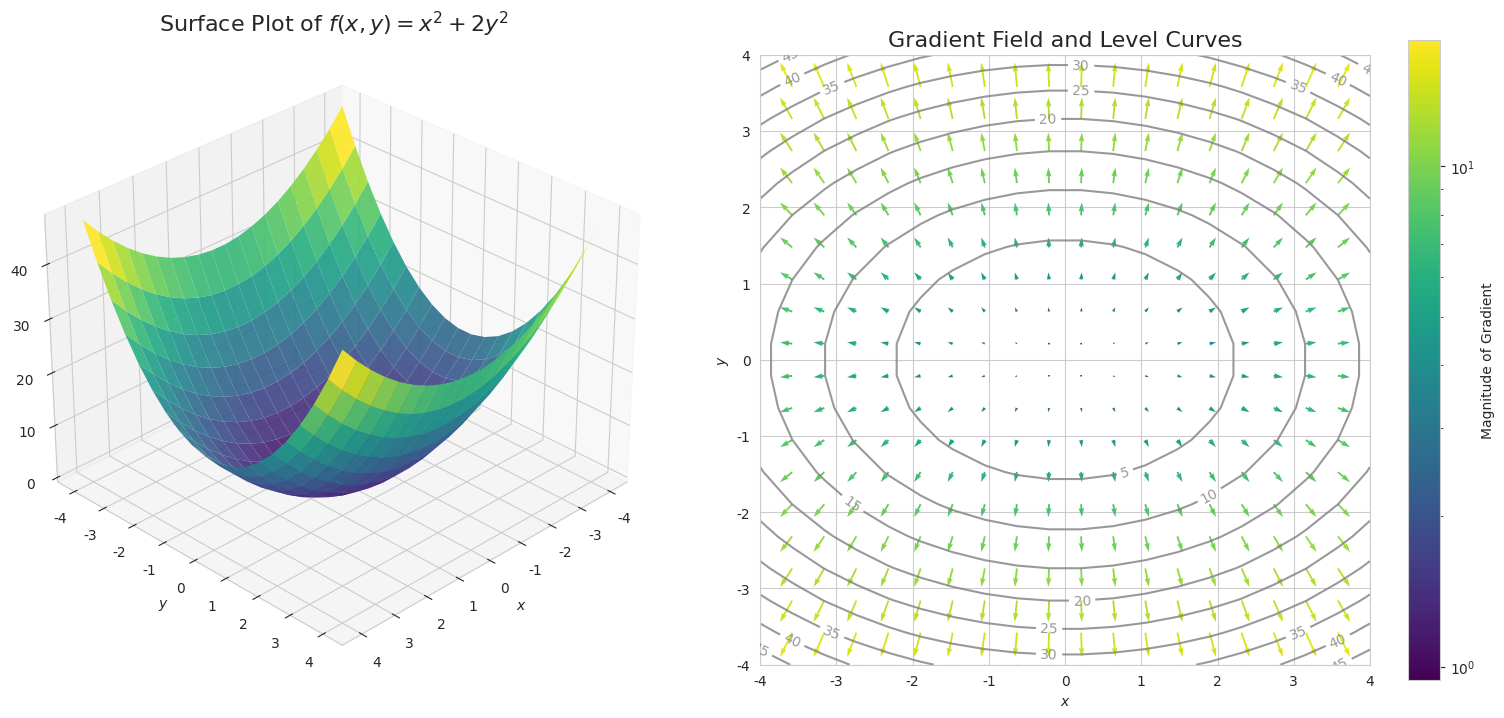

Python code for this plot: (Note: this script raises an exception after producing the figure.)
import numpy as np
import matplotlib.pyplot as plt
from matplotlib.colors import LogNorm
import seaborn as sns

# --- Define the function and its gradient ---
def f(x, y):
    """A simple quadratic function."""
    return x**2 + 2 * y**2

def grad_f(x, y):
    """The gradient of f(x, y)."""
    df_dx = 2 * x
    df_dy = 4 * y
    return df_dx, df_dy

# --- Setup data for the plots ---
x = np.linspace(-4, 4, 20)
y = np.linspace(-4, 4, 20)
X, Y = np.meshgrid(x, y)
Z = f(X, Y)

# Gradient components
U, V = grad_f(X, Y)

# Normalize arrows for better visualization in the quiver plot
N = np.sqrt(U**2 + V**2)
U_norm, V_norm = U / N, V / N

# --- Create the combined plot ---
sns.set_style("whitegrid")
fig = plt.figure(figsize=(16, 7), dpi=150)

# --- 1. The 3D Surface Plot ---
ax1 = fig.add_subplot(1, 2, 1, projection='3d')
surf = ax1.plot_surface(X, Y, Z, cmap='viridis', edgecolor='none', alpha=0.9)
ax1.set_title('Surface Plot of $f(x,y) = x^2 + 2y^2$', fontsize=16)
ax1.set_xlabel('$x$')
ax1.set_ylabel('$y$')
ax1.set_zlabel('$f(x,y)$')
ax1.view_init(elev=30, azim=45) # Set a nice viewing angle
#fig.colorbar(surf, shrink=0.5, aspect=10, ax=ax1, label='Function Value')

# --- 2. The 2D Gradient Field and Contour Plot ---
ax2 = fig.add_subplot(1, 2, 2)
# Plot the contour lines
contours = ax2.contour(X, Y, Z, levels=10, colors='gray', alpha=0.8)
ax2.clabel(contours, inline=True, fontsize=10)
# Plot the gradient field (quiver plot)
# We use the magnitude of the gradient to color the arrows
quiver = ax2.quiver(X, Y, U, V, N, cmap='viridis', norm=LogNorm())
ax2.set_title('Gradient Field and Level Curves', fontsize=16)
ax2.set_xlabel('$x$')
ax2.set_ylabel('$y$')
ax2.set_aspect('equal', adjustable='box')
fig.colorbar(quiver, ax=ax2, label='Magnitude of Gradient')


plt.tight_layout()

# --- Save the Figure ---
output_path = 'images/appendix/gradient_field.png'
plt.savefig(output_path)
print(f"Plot saved to {output_path}")